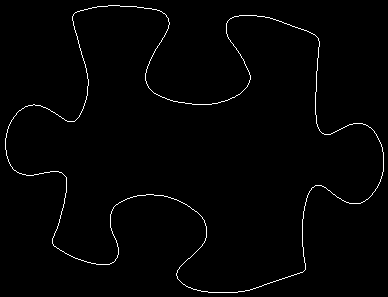

The table this chart was drawn from, first rows:
74, 13
75, 12
76, 12
77, 11
78, 11
79, 11
80, 10
81, 10
82, 10
83, 10
84, 9
85, 9
86, 9
87, 9
88, 8
89, 8
90, 8
91, 8
92, 7
93, 7
94, 7
95, 7
96, 7
97, 6
98, 6
99, 6
100, 6
101, 6
102, 6
103, 6
104, 6
105, 6
106, 6
107, 6
108, 5
109, 5
110, 5
111, 5
112, 5
113, 5
114, 5
115, 5
116, 5
117, 5
118, 5
119, 5
120, 6
121, 6
122, 6
123, 6
124, 6
125, 6
126, 6
127, 6
128, 6
129, 6
130, 6
131, 6
132, 6
133, 6
134, 6
... 1,447 more rows
